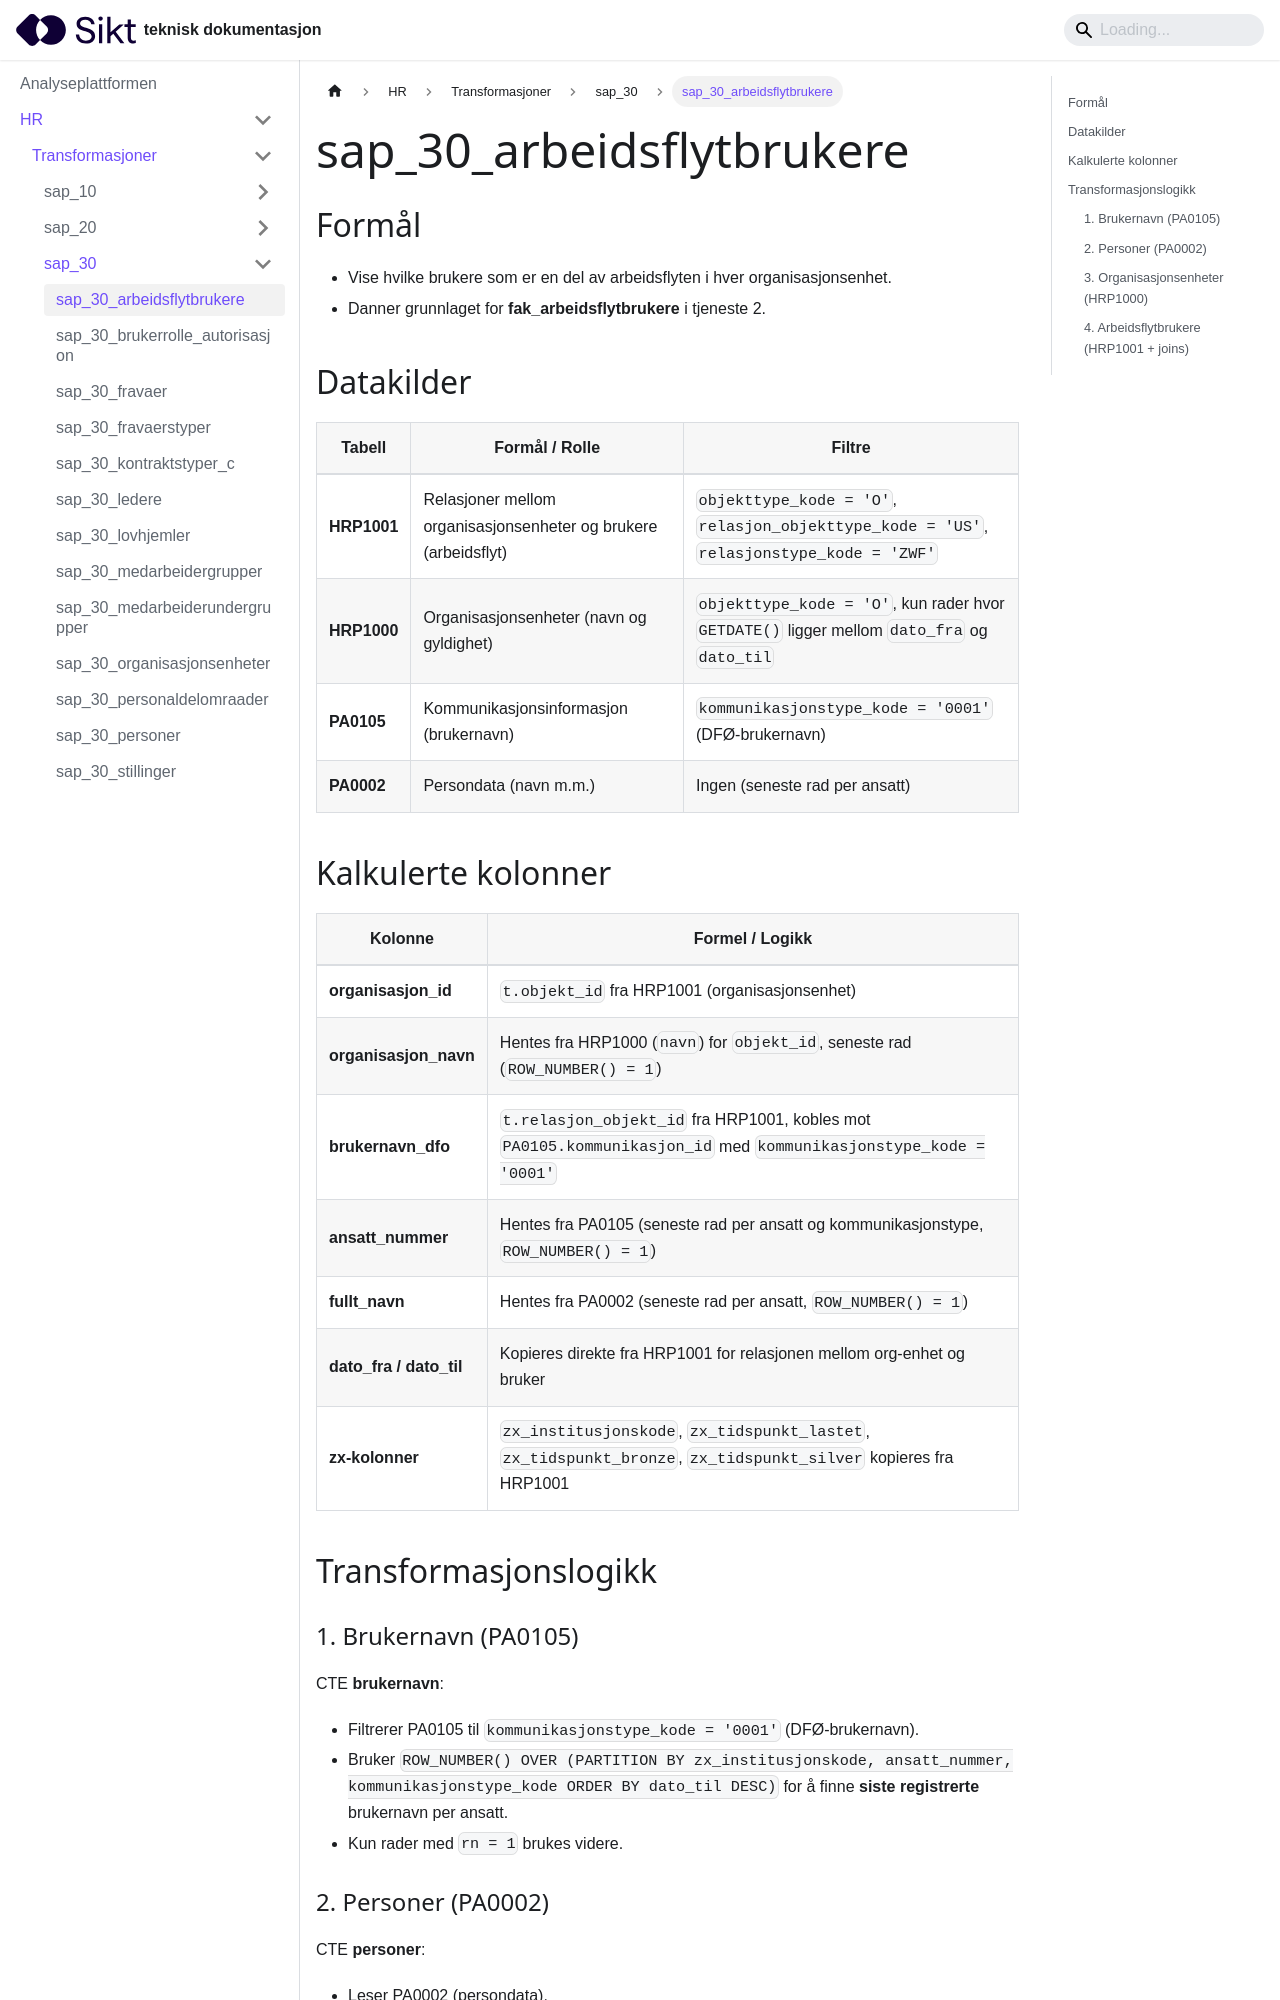

repository: sikt-no/docs · page: docs/ap/hr/transformasjoner/sap_30_arbeidsflytbrukere/index.html · generator: docusaurus

# sap_30_arbeidsflytbrukere

## Formål
- Vise hvilke brukere som er en del av arbeidsflyten i hver organisasjonsenhet.
- Danner grunnlaget for **fak_arbeidsflytbrukere** i tjeneste 2.

## Datakilder
| Tabell | Formål / Rolle | Filtre |
|--------|----------------|--------|
| **HRP1001** | Relasjoner mellom organisasjonsenheter og brukere (arbeidsflyt) | `objekttype_kode = 'O'`, `relasjon_objekttype_kode = 'US'`, `relasjonstype_kode = 'ZWF'` |
| **HRP1000** | Organisasjonsenheter (navn og gyldighet) | `objekttype_kode = 'O'`, kun rader hvor `GETDATE()` ligger mellom `dato_fra` og `dato_til` |
| **PA0105** | Kommunikasjonsinformasjon (brukernavn) | `kommunikasjonstype_kode = '0001'` (DFØ-brukernavn) |
| **PA0002** | Persondata (navn m.m.) | Ingen (seneste rad per ansatt) |

## Kalkulerte kolonner
| Kolonne | Formel / Logikk |
|---------|-----------------|
| **organisasjon_id** | `t.objekt_id` fra HRP1001 (organisasjonsenhet) |
| **organisasjon_navn** | Hentes fra HRP1000 (`navn`) for `objekt_id`, seneste rad (`ROW_NUMBER() = 1`) |
| **brukernavn_dfo** | `t.relasjon_objekt_id` fra HRP1001, kobles mot `PA0105.kommunikasjon_id` med `kommunikasjonstype_kode = '0001'` |
| **ansatt_nummer** | Hentes fra PA0105 (seneste rad per ansatt og kommunikasjonstype, `ROW_NUMBER() = 1`) |
| **fullt_navn** | Hentes fra PA0002 (seneste rad per ansatt, `ROW_NUMBER() = 1`) |
| **dato_fra / dato_til** | Kopieres direkte fra HRP1001 for relasjonen mellom org-enhet og bruker |
| **zx-kolonner** | `zx_institusjonskode`, `zx_tidspunkt_lastet`, `zx_tidspunkt_bronze`, `zx_tidspunkt_silver` kopieres fra HRP1001 |

## Transformasjonslogikk
